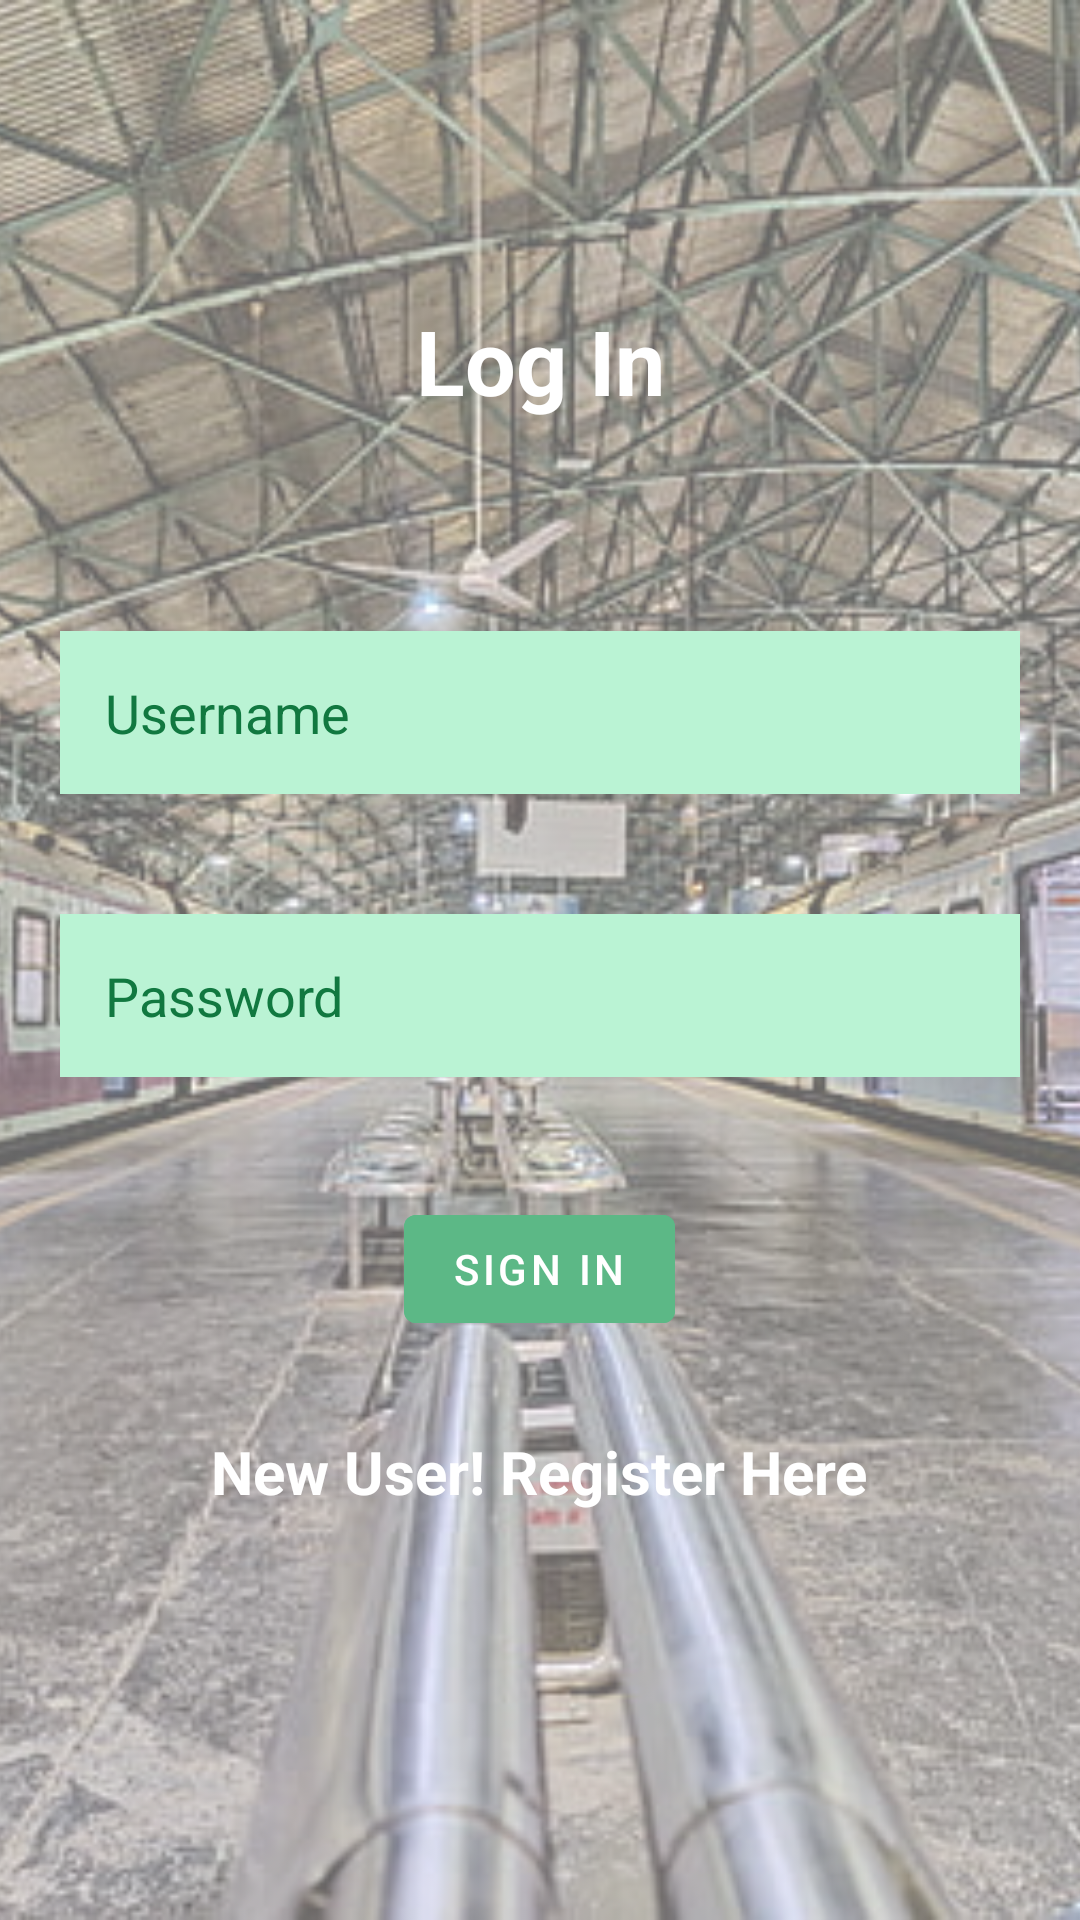

Layout XML and referenced resources for this Android screen:
<!-- AndroidManifest.xml: application theme Theme.LTTS -->
<!-- res/layout/activity_login.xml -->
<?xml version="1.0" encoding="utf-8"?>
<RelativeLayout xmlns:android="http://schemas.android.com/apk/res/android"
    xmlns:app="http://schemas.android.com/apk/res-auto"
    xmlns:tools="http://schemas.android.com/tools"
    android:layout_width="match_parent"
    android:layout_height="match_parent"
    tools:context=".loginActivity"
    >


    <ImageView
        android:layout_width="fill_parent"
        android:layout_height="fill_parent"
        android:scaleType="centerCrop"
        android:src="@drawable/background"
        />

    <TextView
        android:layout_width="match_parent"
        android:layout_height="wrap_content"
        android:id="@+id/login"
        android:text="Log In"
        android:textSize="30dp"
        android:textStyle="bold"
        android:textColor="@color/white"
        android:layout_marginBottom="50dp"
        android:layout_marginTop="100dp"
        android:gravity="center"
        />

    <EditText
        android:id="@+id/username"
        android:layout_width="match_parent"
        android:layout_height="wrap_content"
        android:layout_below="@id/login"
        android:layout_marginStart="20dp"
        android:layout_marginTop="20dp"
        android:layout_marginEnd="20dp"
        android:layout_marginBottom="20dp"
        android:background="#BAF3D4"
        android:drawableLeft="@drawable/ic_baseline_person_outline_24"
        android:drawablePadding="10dp"
        android:hint="Username"
        android:padding="15dp"
        android:textColor="#117840"
        android:textColorHint="#117840" />

    <EditText
        android:id="@+id/password"
        android:layout_width="match_parent"
        android:layout_height="wrap_content"
        android:layout_below="@id/username"
        android:layout_margin="20dp"
        android:background="#BAF3D4"
        android:padding="15dp"
        android:hint="Password"
        android:textColorHint="#117840"
        android:textColor="#117840"
        android:drawableLeft="@drawable/ic_baseline_vpn_key_24"
        android:drawablePadding="10dp"
        android:inputType="textPassword"
        />

    <com.google.android.material.button.MaterialButton
        android:layout_width="wrap_content"
        android:layout_height="wrap_content"
        android:id="@+id/loginBtn"
        android:layout_below="@id/password"
        android:text="SIGN IN"
        android:layout_centerHorizontal="true"
        android:layout_margin="20dp"
        android:backgroundTint="@color/btncolor"
        />

    <TextView
        android:layout_width="wrap_content"
        android:layout_height="wrap_content"
        android:id="@+id/registerTV"
        android:text="New User! Register Here"
        android:layout_below="@id/loginBtn"
        android:layout_margin="10dp"
        android:layout_centerHorizontal="true"
        android:textColor="@color/white"
        android:textStyle="bold"
        android:textSize="20dp"
        />

</RelativeLayout>
<!-- resources referenced by this layout -->
<resources>
  <color name="btncolor">#5CB886</color>
  <color name="white">#FFFFFFFF</color>
  <!-- drawable background: png bitmap (drawable, 391652 bytes) -->
  <style name="Theme.LTTS" parent="Theme.MaterialComponents.DayNight.DarkActionBar">
          
          <item name="colorPrimary">@color/purple_500</item>
          <item name="colorPrimaryVariant">@color/purple_700</item>
          <item name="colorOnPrimary">@color/white</item>
          
          <item name="colorSecondary">@color/teal_200</item>
          <item name="colorSecondaryVariant">@color/teal_700</item>
          <item name="colorOnSecondary">@color/black</item>
          
          <item name="android:statusBarColor">?attr/colorPrimaryVariant</item>
          
      </style>
  <color name="purple_500">#FF6200EE</color>
  <color name="purple_700">#FF3700B3</color>
  <color name="teal_200">#FF03DAC5</color>
  <color name="teal_700">#FF018786</color>
  <color name="black">#FF000000</color>
</resources>
